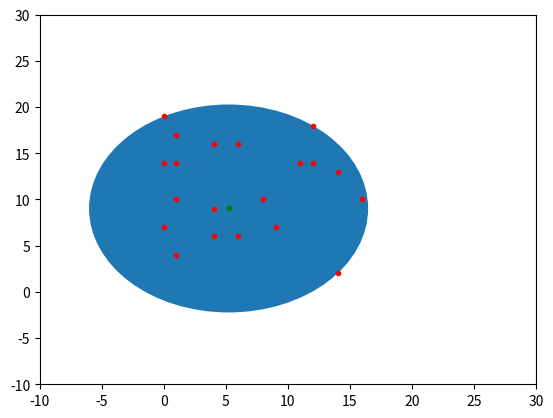

Reproduce this figure in Python.
import numpy as np 
import matplotlib.pyplot as plt 
import math, random

class SmallestDisk(object):
    def __init__ (self,low=0,high=20,size=(20,2)):
        self.data=np.random.randint(low,high,size=size)
        self.plt=plt

    def min_circle(self):
        c=None
        P=np.random.permutation(self.data)
        if c is None :
            print("Create circle")
            c=self.__make_circle(P[0],P[1])
        for index,item in enumerate(P):
            if self.__is_in_circle(c,item):
                print("第一層 ：圈內，第%d個" %(index))
            else :
                print("p_i is not in circle")
                c=self.__min_circle_with_point(P[:index+1],item)
                print(c)
        self.__plot(c,self.data)
        #return c
    def __min_circle_with_point(self,S,p):
        c=self.__make_circle(S[0],p)
        for index,item in enumerate(S):
            if self.__is_in_circle(c,item):
                print("第二層： total:%d 圈內，第%d個" %(len(S),index))
            else:
                print("p_j is not in circle")    
                c = self.__min_circle_with_two_point(S[:index+1], p, item)
        return c 
    def __min_circle_with_two_point(self,T,P,p):
        c=self.__make_circle(P,p)
        left = None
        right = None
        for index, item in enumerate(T):
            if self.__is_in_circle(c,item):
                print("第三層： total:%d 圈內，第%d個" %(len(T),index))
            else:
                print("p_k is not in circle") 
                c=self.__make_circumcircle(item,P,p)
                cross = self.__cross_product(P[0],P[1],p[0],p[1], item[0], item[1])
                if c is None:
                    continue
                elif cross > 0.0 and (left is None or self.__cross_product(P[0],P[1],p[0],p[1], c[0], c[1]) > self.__cross_product(P[0],P[1],p[0],p[1], left[0], left[1])):
                    left = c
                elif cross < 0.0 and (right is None or self.__cross_product(P[0],P[1],p[0],p[1], c[0], c[1]) < self.__cross_product(P[0],P[1],p[0],p[1], right[0], right[1])):
                    right = c  

        # Select which circle to return
        if left is None and right is None:
            return c
        elif left is None:
            return right
        elif right is None:
            return left
        else:
            return left if (left[2] <= right[2]) else right
        
        
        return c


    def __is_in_circle(self,c,p):
        if c is not None and pow((p[0]-c[0]),2)+pow((p[1]-c[1]),2) <=pow(c[2],2):return True
        else: return False


    def __plot(self,c,P):
        fig = plt.figure()
        ax = fig.add_subplot(111) 
        circle1 =plt.Circle((c[0],c[1]),radius=c[2])
        plt.plot(c[0],c[1],".g")
        plt.plot(P[:,0],P[:,1],".r")
        plt.xlim(-10,30)
        plt.ylim(-10,30)
        ax.add_patch(circle1) 
        plt.show()
        
    def __make_circle(self,a,b):
        c=np.zeros((3,)) # [x,y,r]
        c[0]=(a[0]+b[0])/2
        c[1]=(a[1]+b[1])/2
        c[2]=math.sqrt(pow((a[0]-b[0]),2)+pow((a[1]-b[1]),2))/2
        return c

    def __make_circumcircle(self,p0,p1,p2):
        ax, ay = p0
        bx, by = p1
        cx, cy = p2
        ox = (min(ax, bx, cx) + max(ax, bx, cx)) / 2.0
        oy = (min(ay, by, cy) + max(ay, by, cy)) / 2.0
        ax -= ox; ay -= oy
        bx -= ox; by -= oy
        cx -= ox; cy -= oy
        d = (ax * (by - cy) + bx * (cy - ay) + cx * (ay - by)) * 2.0
        if d == 0.0:
            return None
        x = ox + ((ax * ax + ay * ay) * (by - cy) + (bx * bx + by * by) * (cy - ay) + (cx * cx + cy * cy) * (ay - by)) / d
        y = oy + ((ax * ax + ay * ay) * (cx - bx) + (bx * bx + by * by) * (ax - cx) + (cx * cx + cy * cy) * (bx - ax)) / d
        ra = math.hypot(x - p0[0], y - p0[1])
        rb = math.hypot(x - p1[0], y - p1[1])
        rc = math.hypot(x - p2[0], y - p2[1])
        c=np.zeros((3,))
        c[0]=x
        c[1]=y
        c[2]= max(ra, rb, rc)
        return c

    def __cross_product(self,x0, y0, x1, y1, x2, y2):
        return (x1 - x0) * (y2 - y0) - (y1 - y0) * (x2 - x0)

if __name__ == "__main__":
    #data=generate_data(0,20,size=(20,2))
    #circle=min_circle(data)
    #plot(circle,data)
    SmallestDisk().min_circle()
    

    

